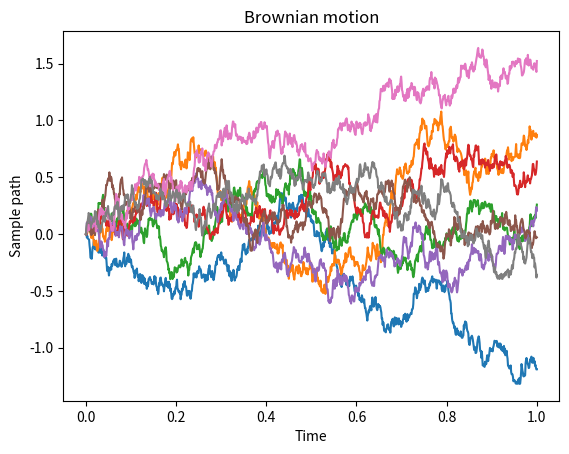

Write Python code to recreate this figure.
#!/usr/bin/env python3
# -*- coding: utf-8 -*-
"""
Created on Sat Dec 12 15:27:38 2020

[redacted]
"""

"""
The objective is to create a class for Brownian motion.
The first use of this class is to generate sample paths of various processes related to BM, 
for example:
    - Non standard Brownian motion
    - Brownian Drift
    - Non intersecting Brownian motion
    - Geometric Brownian motion
    - Two dimensional Brownian motion
    - Local time surface
"""

"""
This first attempt is to create sample paths of BM, bridge and watermelon
"""

import numpy as np
import matplotlib.pyplot as plt
import random as rnd

class BrownianMotion:
    """
    Arithmetic Brownian motion object.
    Inputs:
        mu: real number, the constant for the linear drift
        sigma: real positive number, the standar deviation of the diffusion part
    """
    def __init__(self,mu,sigma): #,time,No_buckets):
        self.mu = mu
        self.sigma = sigma
        self.initp = 0
        self.time = []
        self.N = []
    
    def sample_path(self,initpoint,time,No_buckets):
        self.time = time
        self.N = No_buckets
        self.initp = initpoint
        
        #equipartición
        self.dt = self.time/self.N
        #incrementos
        incr_mb = np.repeat(self.mu * self.dt,self.N) + np.sqrt(self.dt)*np.random.normal(0, self.sigma, self.N)
        # trayectoria
        return np.append(self.initp,np.cumsum(incr_mb))

    def sample_paths(self, initpoint, time, No_buckets, No_paths=1):
        self.time = time
        self.N = No_buckets
        self.initp = initpoint
        
        #equipartition
        self.dt = self.time/self.N
        #incrementos
        incr_mb = np.repeat(self.mu * self.dt,self.N) + np.sqrt(self.dt)*np.random.normal(0, self.sigma, size=(No_paths, self.N))
        print(np.transpose(np.array([self.initp]*No_paths)).shape)
        print(np.array([self.initp]*No_paths).shape)
        print(incr_mb)
        print(np.cumsum(incr_mb,axis=1))    
        print(incr_mb.shape)   

        # sample paths
        return np.vstack((np.array([self.initp]*No_paths),np.transpose(np.cumsum(incr_mb, axis=1))))
    
    def plot_sp (self, sample_paths):
        x = np.arange(0,self.time+self.dt,self.dt)
        y = sample_paths
        plt.plot(x,y)
        plt.title('Brownian motion')
        plt.xlabel('Time')
        plt.ylabel('Sample path')
        plt.show()

if __name__ == "__main__":        
    bm = BrownianMotion(0,1)
    
    bmsp = bm.sample_paths(0,1,1000,8)        
    print(bmsp.shape)

    bm.plot_sp(bmsp)        
            
            
            
            
            
            
            
            
            
            
            
